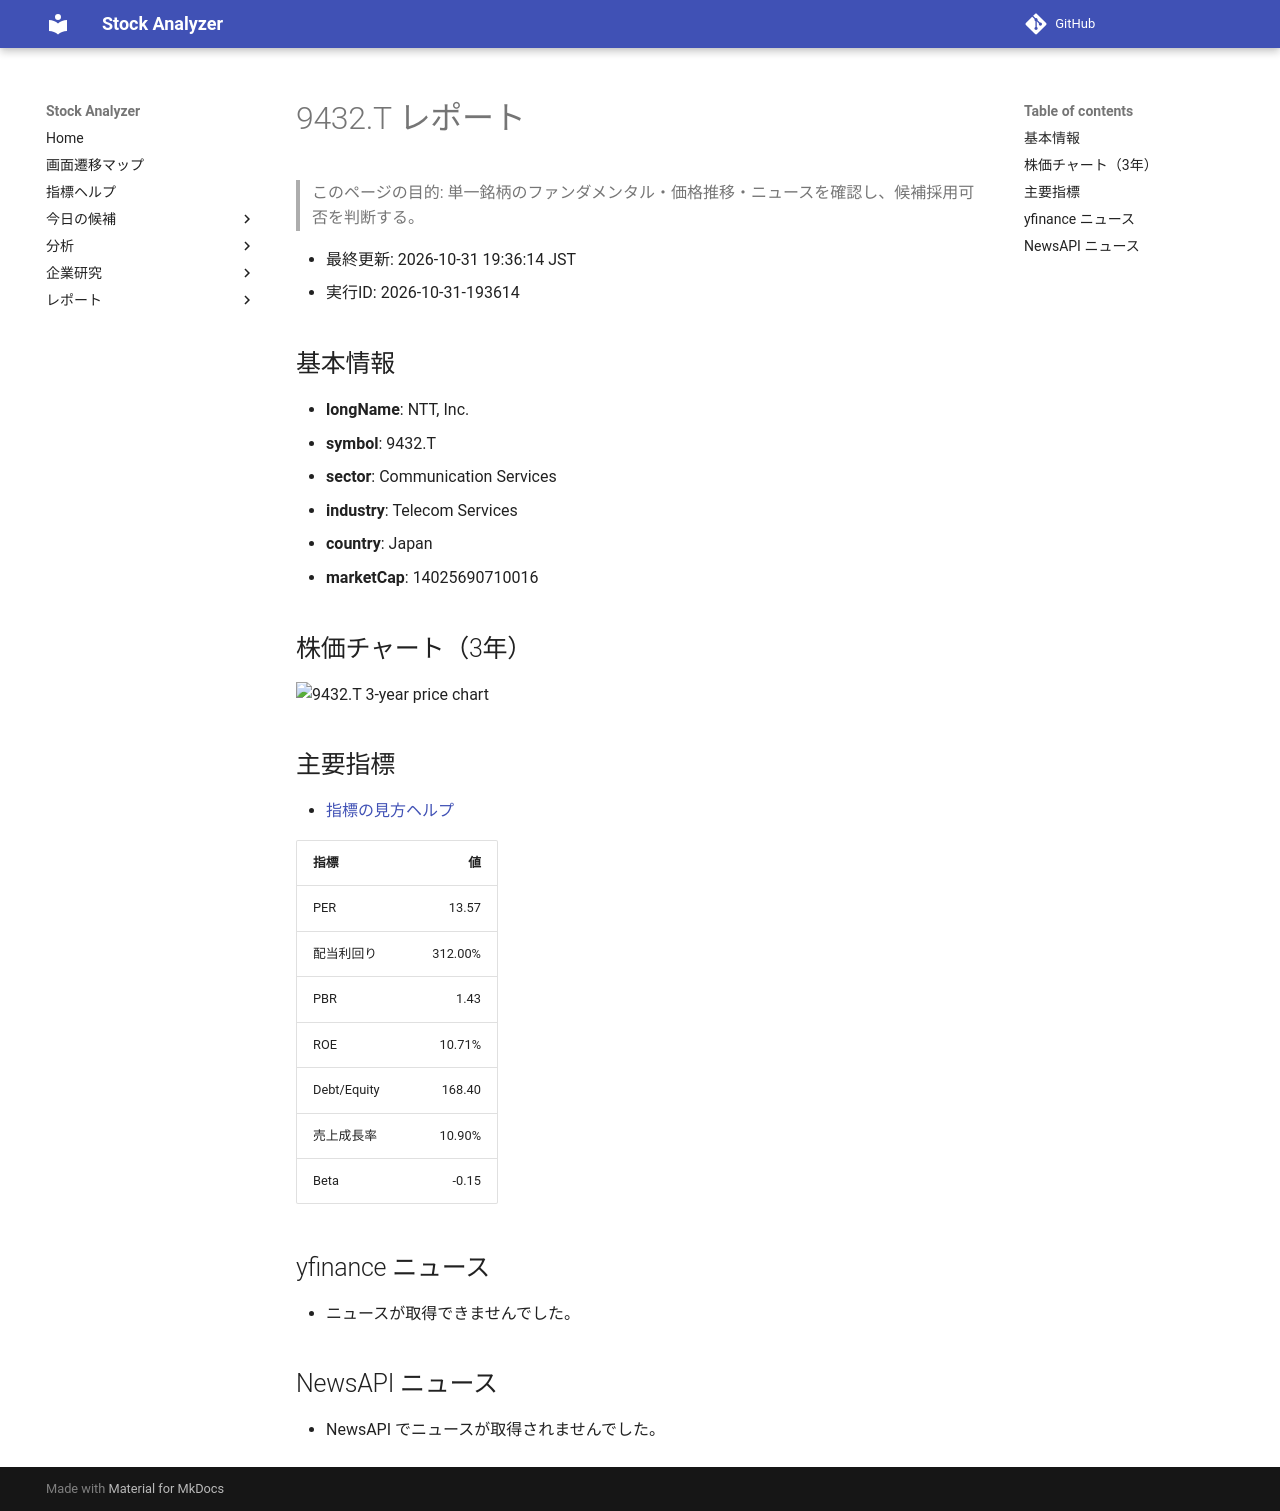

repository: Yumi-note/Making-APP · page: reports/2026-10-31/193614/9432_T/index.html · generator: mkdocs

# 9432.T レポート

> このページの目的: 単一銘柄のファンダメンタル・価格推移・ニュースを確認し、候補採用可否を判断する。

- 最終更新: 2026-10-31 19:36:14 JST
- 実行ID: 2026-10-31-193614

## 基本情報

- **longName**: NTT, Inc.
- **symbol**: 9432.T
- **sector**: Communication Services
- **industry**: Telecom Services
- **country**: Japan
- **marketCap**: 14025690710016

## 株価チャート（3年）

![9432.T 3-year price chart](9432_T_3y.png)

## 主要指標

- [指標の見方ヘルプ](../../../../indicators.md)

| 指標 | 値 |
|---|---:|
| PER | 13.57 |
| 配当利回り | 312.00% |
| PBR | 1.43 |
| ROE | 10.71% |
| Debt/Equity | 168.40 |
| 売上成長率 | 10.90% |
| Beta | -0.15 |

## yfinance ニュース

- ニュースが取得できませんでした。

## NewsAPI ニュース

- NewsAPI でニュースが取得されませんでした。
